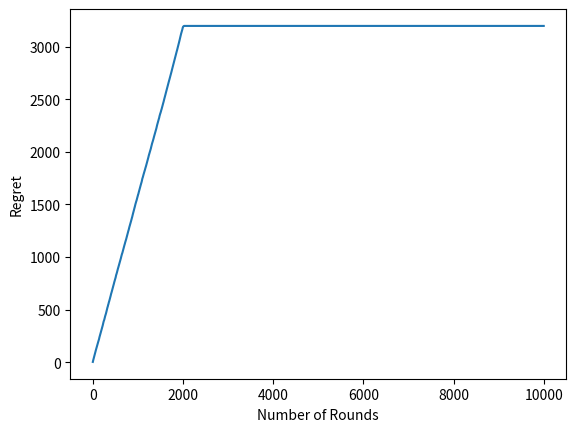

This chart was generated by the following Python code:

import random
import matplotlib.pyplot as plt
# from PLOTTING import *

from numpy import *


T=100
K=8
Users=4

def arraybheja(It,t):
    newarray=[]

    for x in range(Users):
        newarray.append(It[x][t])

    return newarray

def Repeat(x):
    _size = len(x)
    repeated = []
    for i in range(_size):
        k = i + 1
        for j in range(k, _size):
            if x[i] == x[j] and x[i] not in repeated:
                repeated.append(x[i])
    return repeated


print("Beginning of Learning Phase \n")
T=100
K=8
Users=4

Lock= [0 for i in range(Users)]

Arms = K

Sum = [[0 for i in range(10000)] for j in range(Users)]

Number = [[0 for i in range(10000)] for j in range(Users)]

Reward = [[0 for i in range(10000)] for j in range(Users)]

Final_Mean = [[0 for i in range(K)] for j in range(Users)]

deviation=0.03

Correct_Probability=[0.9,0.8,0.7,0.6,0.5,0.4,0.3,0.2]

sa = [-1 for i in range(Users)]     #index on which user is playing

flag= [0 for i in range(Users)]

indicator=[0 for i in range(Users)]

RepeatedArms = []
Arm = [K-i for i in range(K)]

collisions_learning=0

collisions_indicator= [0 for i in range(Users)]



learning_rounds=2000
trekking_rounds=8000

Collision_plot = [0 for i in range(Users)]

Regret_plot = [0 for i in range(10000)]

Regret_learning = 0

Max_Learning= 0

primary= [-1 for i in range(Users)]

sum1=0

for x in range(Users):
    Max_Learning+=Correct_Probability[x]

for t in range(learning_rounds):

    indicator = [0 for i in range(Users)]


    for x in range(Users):


        if Lock[x]==1:
            sa[x]=(sa[x]+1)%K
        else:
            sa[x]=random.randint(1,K)

    # if (t==0):
    #     sa=[1,2,5,2]

    for x in range(Users):
        primary[x]=round(random.random(),3)
        # flag=1

    #flag = 0
    for x in range(Users):

        if Lock[x]==0 and primary[x]<Correct_Probability[sa[x]]:
            RepeatedArms=array(Repeat(sa))
            occurrence = sa.count(sa[x])    #checking who all are on the arm sa[x]

            if occurrence==1 and primary[x]<Correct_Probability[sa[x]]:
                Lock[x]=1
                indicator[x]=1
            else:
                for y in range(x, Users):
                    if sa[y]==sa[x]:
                        indicator[y]=0

        elif Lock[x]==1:
            RepeatedArms = Repeat(sa)
            occurrence = sa.count(sa[x])

            if occurrence==1 and primary[x]<Correct_Probability[sa[x]]:
                # Lock[x]=1
                indicator[x]=1
            else:
                for y in range(x,Users):
                    if sa[y]==sa[x]:
                        indicator[y]=0

        if indicator[x] == 1 and primary[x]<Correct_Probability[sa[x]]:
            Reward[x][sa[x]] = (random.uniform(Correct_Probability[sa[x]] - 0.01, Correct_Probability[sa[x]] + 0.01))
            Sum[x][sa[x]] += Reward[x][sa[x]]
            sum1+=Reward[x][sa[x]]
            Number[x][sa[x]] += 1
        else:
            Number[x][sa[x]] += 1

    # print(f"Chosen arm after round {t + 1}")
    # print(sa)

    # print(primary)
    # print(sum1)
    if len(Repeat(sa)) > 0:
        collisions_learning+=len(Repeat(sa))
    # print(sa)
    # print(collisions_learning)
    Regret_learning=round(Max_Learning*(t+1)-sum1,3)

    Regret_plot[t]=Regret_learning

    # print(Regret_learning)
for x in range(Users):
    for y in range(8):
        Final_Mean[x][y] = round(Sum[x][y]/Number[x][y],5)

# print("Final Arm after Learning")
# print(sa)

# print(Regret_learning)

print("collisions_learning")
print(collisions_learning)

print("\n Final mean of Each player")
print(Final_Mean)
print("Arms at end of Learning")
print(sa)





#TREKKING


# print("Start of Trekking")

Yk = [[0 for i in range(10000)] for j in range(Users)]

It = [[0 for i in range(10000)] for j in range(Users)]


TrekkingLock=[0 for i in range(Users)]


J=[]    #arm index of reserved

# sa=[0,1,4,2]

print("Arm at start of trekking")

print(sa)


for x in range(Users):
    if sa[x]==0:
        TrekkingLock[x]=1
        It[x][0]=0
    J.append(sa[x])

collision_trekking=0

Regret_trekking = 0

Reward_trekking = 0

Sum_Trekking = [[0 for i in range(K)] for j in range(Users)]

for x in range(Users):
    if J[x]!=0:
        It[x][0]=J[x]-1


M = [(i+1)*10 for i in range(8)]
print("Trekking Started")
flagx = [0 for i in range(K)]

for t in range(1,trekking_rounds+1):

    for x in range(Users):

        if TrekkingLock[x]==1:
            It[x][t]=It[x][t-1]
            flagx[x]=1

        elif Yk[x][J[x]] <= M[It[x][t]]:
            It[x][t] = It[x][t-1]

        elif It[x][t-1]!=0:
            It[x][t] = It[x][t-1]-1
            J[x] = It[x][t-1]
        else:
            It[x][t]=0
            TrekkingLock[x]=1
            J[x]=0

        Yk[x][J[x]] += 1

    newarra=arraybheja(It,t)
    newarray=[]
    for x in range(Users):
        newarray.append(newarra[x])

    # print(newarray)
    for x in range(Users):

        if newarray.count(It[x][t])>1 and random.random()<Correct_Probability[It[x][t]]:
            It[x][t]=J[x]
            TrekkingLock[x]=1
            collision_trekking += 1

        elif random.random()<Correct_Probability[It[x][t]] and flagx[x]==0:
            Reward_trekking+=Correct_Probability[It[x][t]]

        if flagx[x]==1:
            Reward_trekking += Correct_Probability[It[x][t]]

    Regret_plot[learning_rounds+t-1] = Regret_learning + Max_Learning*(t) - Reward_trekking
newfinal = []
for x in range(Users):
    newfinal.append(It[x][2500])

print(newfinal)
print(collision_trekking)
print(TrekkingLock)

Total_Collision=collision_trekking+collisions_learning

print(f"Total Collisions {Total_Collision}")
print(f"Total Reward {Reward_trekking+sum1}")

print(f"Regret {Max_Learning*(learning_rounds+trekking_rounds)-(Reward_trekking+sum1)}")


x = [i for i in range(10000)]

plt.plot(x,Regret_plot)
plt.xlabel("Number of Rounds")
plt.ylabel("Regret")
plt.show()


